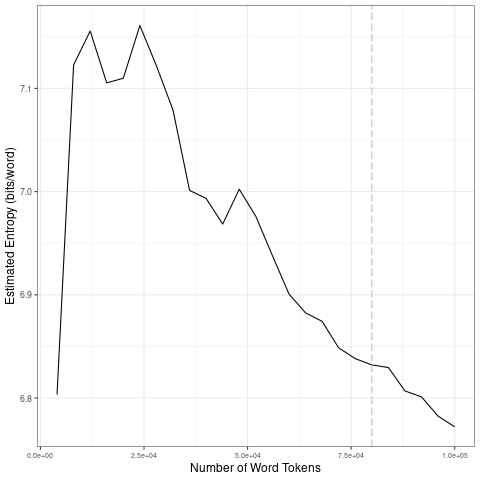

The data file committed next to this chart (first rows):
file, entropy.Corpus.Size, entropy.Entropy, sd.Corpus.Size, sd.SD
data/covid-clean/2020_by_fr/2020-08-13_t…, 4000, 6.803, 20000, 0.1445
data/covid-clean/2020_by_fr/2020-08-13_t…, 8000, 7.123, 40000, 0.07356
data/covid-clean/2020_by_fr/2020-08-13_t…, 12000, 7.156, 60000, 0.03893
data/covid-clean/2020_by_fr/2020-08-13_t…, 16000, 7.105, 80000, 0.02225
data/covid-clean/2020_by_fr/2020-08-13_t…, 20000, 7.11, 1e+05, 0.02232
data/covid-clean/2020_by_fr/2020-08-13_t…, 24000, 7.161, 20000, 0.1445
data/covid-clean/2020_by_fr/2020-08-13_t…, 28000, 7.122, 40000, 0.07356
data/covid-clean/2020_by_fr/2020-08-13_t…, 32000, 7.079, 60000, 0.03893
data/covid-clean/2020_by_fr/2020-08-13_t…, 36000, 7.001, 80000, 0.02225
data/covid-clean/2020_by_fr/2020-08-13_t…, 40000, 6.993, 1e+05, 0.02232
data/covid-clean/2020_by_fr/2020-08-13_t…, 44000, 6.969, 20000, 0.1445
data/covid-clean/2020_by_fr/2020-08-13_t…, 48000, 7.002, 40000, 0.07356
data/covid-clean/2020_by_fr/2020-08-13_t…, 52000, 6.976, 60000, 0.03893
data/covid-clean/2020_by_fr/2020-08-13_t…, 56000, 6.938, 80000, 0.02225
data/covid-clean/2020_by_fr/2020-08-13_t…, 60000, 6.901, 1e+05, 0.02232
data/covid-clean/2020_by_fr/2020-08-13_t…, 64000, 6.882, 20000, 0.1445
data/covid-clean/2020_by_fr/2020-08-13_t…, 68000, 6.874, 40000, 0.07356
data/covid-clean/2020_by_fr/2020-08-13_t…, 72000, 6.849, 60000, 0.03893
data/covid-clean/2020_by_fr/2020-08-13_t…, 76000, 6.838, 80000, 0.02225
data/covid-clean/2020_by_fr/2020-08-13_t…, 80000, 6.832, 1e+05, 0.02232
data/covid-clean/2020_by_fr/2020-08-13_t…, 84000, 6.83, 20000, 0.1445
data/covid-clean/2020_by_fr/2020-08-13_t…, 88000, 6.807, 40000, 0.07356
data/covid-clean/2020_by_fr/2020-08-13_t…, 92000, 6.801, 60000, 0.03893
data/covid-clean/2020_by_fr/2020-08-13_t…, 96000, 6.782, 80000, 0.02225
data/covid-clean/2020_by_fr/2020-08-13_t…, 1e+05, 6.772, 1e+05, 0.02232
